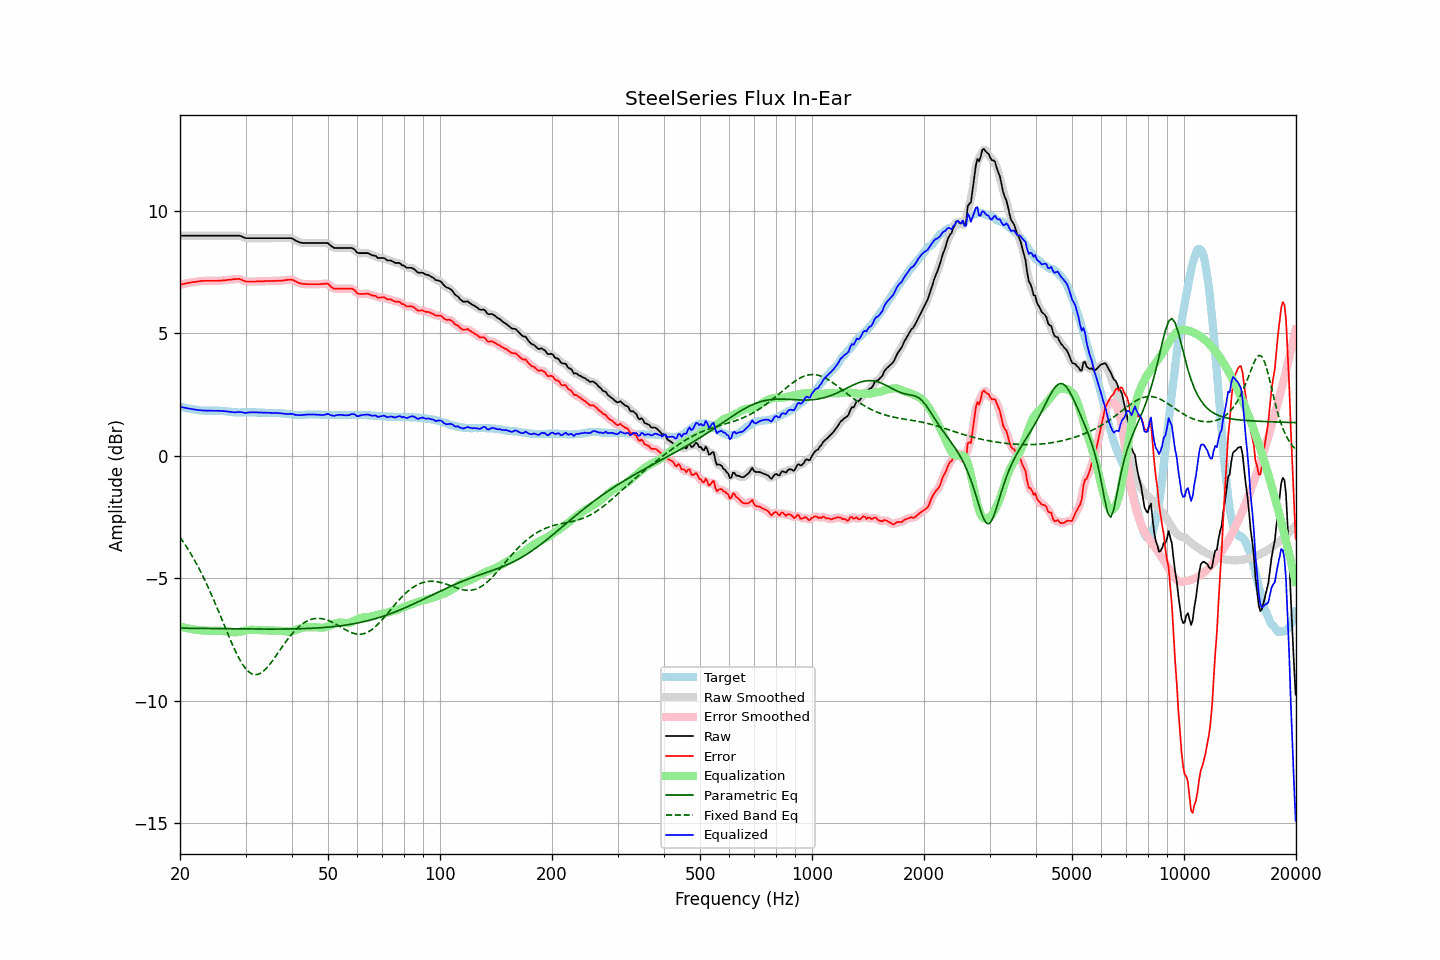

The data file committed next to this chart (first rows):
frequency, raw, error, smoothed, error_smoothed, equalization, parametric_eq, fixed_band_eq, equalized_raw, equalized_smoothed, target
20.00, 8.99, 6.99, 8.99, 6.98, -6.98, -7.04, -3.33, 2.00, 2.00, 2.00
20.20, 8.99, 7.00, 8.99, 7.00, -7.00, -7.05, -3.42, 1.99, 1.99, 1.99
20.40, 8.99, 7.02, 8.99, 7.01, -7.01, -7.05, -3.52, 1.97, 1.97, 1.97
20.61, 8.99, 7.02, 8.99, 7.03, -7.03, -7.05, -3.62, 1.96, 1.96, 1.96
20.81, 8.99, 7.05, 8.99, 7.04, -7.04, -7.05, -3.71, 1.94, 1.94, 1.94
21.02, 8.99, 7.06, 8.99, 7.05, -7.05, -7.05, -3.82, 1.93, 1.93, 1.93
21.23, 8.99, 7.07, 8.99, 7.07, -7.07, -7.05, -3.92, 1.92, 1.92, 1.92
21.44, 8.99, 7.08, 8.99, 7.08, -7.08, -7.05, -4.03, 1.91, 1.91, 1.91
21.66, 8.99, 7.09, 8.99, 7.09, -7.09, -7.05, -4.15, 1.90, 1.90, 1.89
21.87, 8.99, 7.10, 8.99, 7.10, -7.10, -7.05, -4.26, 1.89, 1.89, 1.89
22.09, 8.99, 7.11, 8.99, 7.11, -7.11, -7.05, -4.38, 1.88, 1.88, 1.88
22.31, 8.99, 7.12, 8.99, 7.12, -7.12, -7.05, -4.50, 1.87, 1.87, 1.87
22.54, 8.99, 7.12, 8.99, 7.12, -7.12, -7.05, -4.63, 1.86, 1.86, 1.86
22.76, 8.99, 7.14, 8.99, 7.13, -7.13, -7.05, -4.76, 1.85, 1.85, 1.85
22.99, 8.99, 7.14, 8.99, 7.14, -7.14, -7.06, -4.89, 1.85, 1.85, 1.85
23.22, 8.99, 7.15, 8.99, 7.14, -7.14, -7.06, -5.02, 1.85, 1.85, 1.84
23.45, 8.99, 7.15, 8.99, 7.14, -7.14, -7.06, -5.16, 1.84, 1.84, 1.84
23.69, 8.99, 7.15, 8.99, 7.15, -7.15, -7.06, -5.30, 1.84, 1.84, 1.84
23.92, 8.99, 7.15, 8.99, 7.15, -7.15, -7.06, -5.44, 1.84, 1.84, 1.84
24.16, 8.99, 7.15, 8.99, 7.15, -7.15, -7.06, -5.59, 1.84, 1.84, 1.84
24.40, 8.99, 7.15, 8.99, 7.15, -7.15, -7.06, -5.74, 1.84, 1.84, 1.84
24.65, 8.99, 7.15, 8.99, 7.15, -7.14, -7.06, -5.89, 1.84, 1.84, 1.84
24.89, 8.99, 7.15, 8.99, 7.14, -7.15, -7.06, -6.04, 1.84, 1.84, 1.84
25.14, 8.99, 7.15, 8.99, 7.15, -7.15, -7.06, -6.20, 1.84, 1.84, 1.84
25.39, 8.99, 7.15, 8.99, 7.15, -7.15, -7.06, -6.36, 1.84, 1.84, 1.84
25.65, 8.99, 7.16, 8.99, 7.15, -7.15, -7.06, -6.52, 1.83, 1.83, 1.83
25.91, 8.99, 7.16, 8.99, 7.16, -7.16, -7.07, -6.68, 1.83, 1.83, 1.83
26.16, 8.99, 7.17, 8.99, 7.16, -7.16, -7.07, -6.84, 1.82, 1.82, 1.82
26.43, 8.99, 7.17, 8.99, 7.17, -7.17, -7.07, -7.00, 1.82, 1.82, 1.82
26.69, 8.99, 7.18, 8.99, 7.18, -7.17, -7.07, -7.16, 1.81, 1.81, 1.81
26.96, 8.99, 7.18, 8.99, 7.18, -7.18, -7.07, -7.31, 1.80, 1.80, 1.80
27.23, 8.99, 7.19, 8.99, 7.19, -7.19, -7.07, -7.47, 1.79, 1.79, 1.80
27.50, 8.99, 7.20, 8.99, 7.20, -7.20, -7.07, -7.62, 1.78, 1.78, 1.79
27.77, 8.99, 7.21, 8.99, 7.20, -7.21, -7.07, -7.77, 1.78, 1.78, 1.78
28.05, 8.99, 7.22, 8.99, 7.21, -7.21, -7.07, -7.92, 1.77, 1.77, 1.77
28.33, 8.99, 7.22, 8.99, 7.22, -7.21, -7.07, -8.05, 1.77, 1.78, 1.77
28.62, 8.99, 7.22, 8.99, 7.22, -7.21, -7.07, -8.19, 1.78, 1.78, 1.77
28.90, 8.99, 7.22, 8.98, 7.21, -7.20, -7.07, -8.31, 1.79, 1.78, 1.76
29.19, 8.97, 7.19, 8.96, 7.19, -7.18, -7.07, -8.43, 1.78, 1.78, 1.77
29.48, 8.94, 7.16, 8.94, 7.17, -7.17, -7.08, -8.53, 1.77, 1.77, 1.77
29.78, 8.91, 7.14, 8.91, 7.14, -7.15, -7.08, -8.63, 1.75, 1.76, 1.77
30.08, 8.89, 7.12, 8.89, 7.12, -7.14, -7.08, -8.71, 1.75, 1.75, 1.77
30.38, 8.89, 7.12, 8.88, 7.11, -7.12, -7.08, -8.78, 1.76, 1.76, 1.77
30.68, 8.89, 7.12, 8.88, 7.11, -7.12, -7.08, -8.84, 1.77, 1.77, 1.77
30.99, 8.89, 7.12, 8.89, 7.12, -7.11, -7.08, -8.89, 1.77, 1.77, 1.77
31.30, 8.89, 7.12, 8.89, 7.11, -7.11, -7.08, -8.91, 1.78, 1.78, 1.77
31.61, 8.89, 7.12, 8.89, 7.12, -7.11, -7.08, -8.94, 1.77, 1.77, 1.77
31.93, 8.89, 7.12, 8.89, 7.12, -7.12, -7.08, -8.94, 1.77, 1.77, 1.77
32.24, 8.89, 7.13, 8.89, 7.12, -7.12, -7.08, -8.94, 1.77, 1.77, 1.76
32.57, 8.89, 7.13, 8.89, 7.12, -7.12, -7.08, -8.91, 1.76, 1.76, 1.76
32.89, 8.89, 7.13, 8.89, 7.13, -7.13, -7.08, -8.89, 1.76, 1.76, 1.76
33.22, 8.89, 7.13, 8.89, 7.13, -7.13, -7.08, -8.84, 1.76, 1.76, 1.76
33.55, 8.89, 7.13, 8.89, 7.13, -7.13, -7.08, -8.79, 1.76, 1.76, 1.76
33.89, 8.89, 7.14, 8.89, 7.13, -7.13, -7.08, -8.73, 1.76, 1.76, 1.75
34.23, 8.89, 7.14, 8.89, 7.13, -7.13, -7.08, -8.67, 1.75, 1.75, 1.75
34.57, 8.89, 7.14, 8.89, 7.14, -7.13, -7.08, -8.59, 1.75, 1.75, 1.75
34.92, 8.89, 7.14, 8.89, 7.13, -7.14, -7.08, -8.51, 1.75, 1.75, 1.75
35.27, 8.89, 7.14, 8.89, 7.14, -7.14, -7.08, -8.42, 1.75, 1.75, 1.75
35.62, 8.89, 7.14, 8.89, 7.14, -7.14, -7.08, -8.33, 1.75, 1.75, 1.75
35.97, 8.89, 7.15, 8.89, 7.14, -7.14, -7.08, -8.24, 1.75, 1.75, 1.74
... 635 more rows
